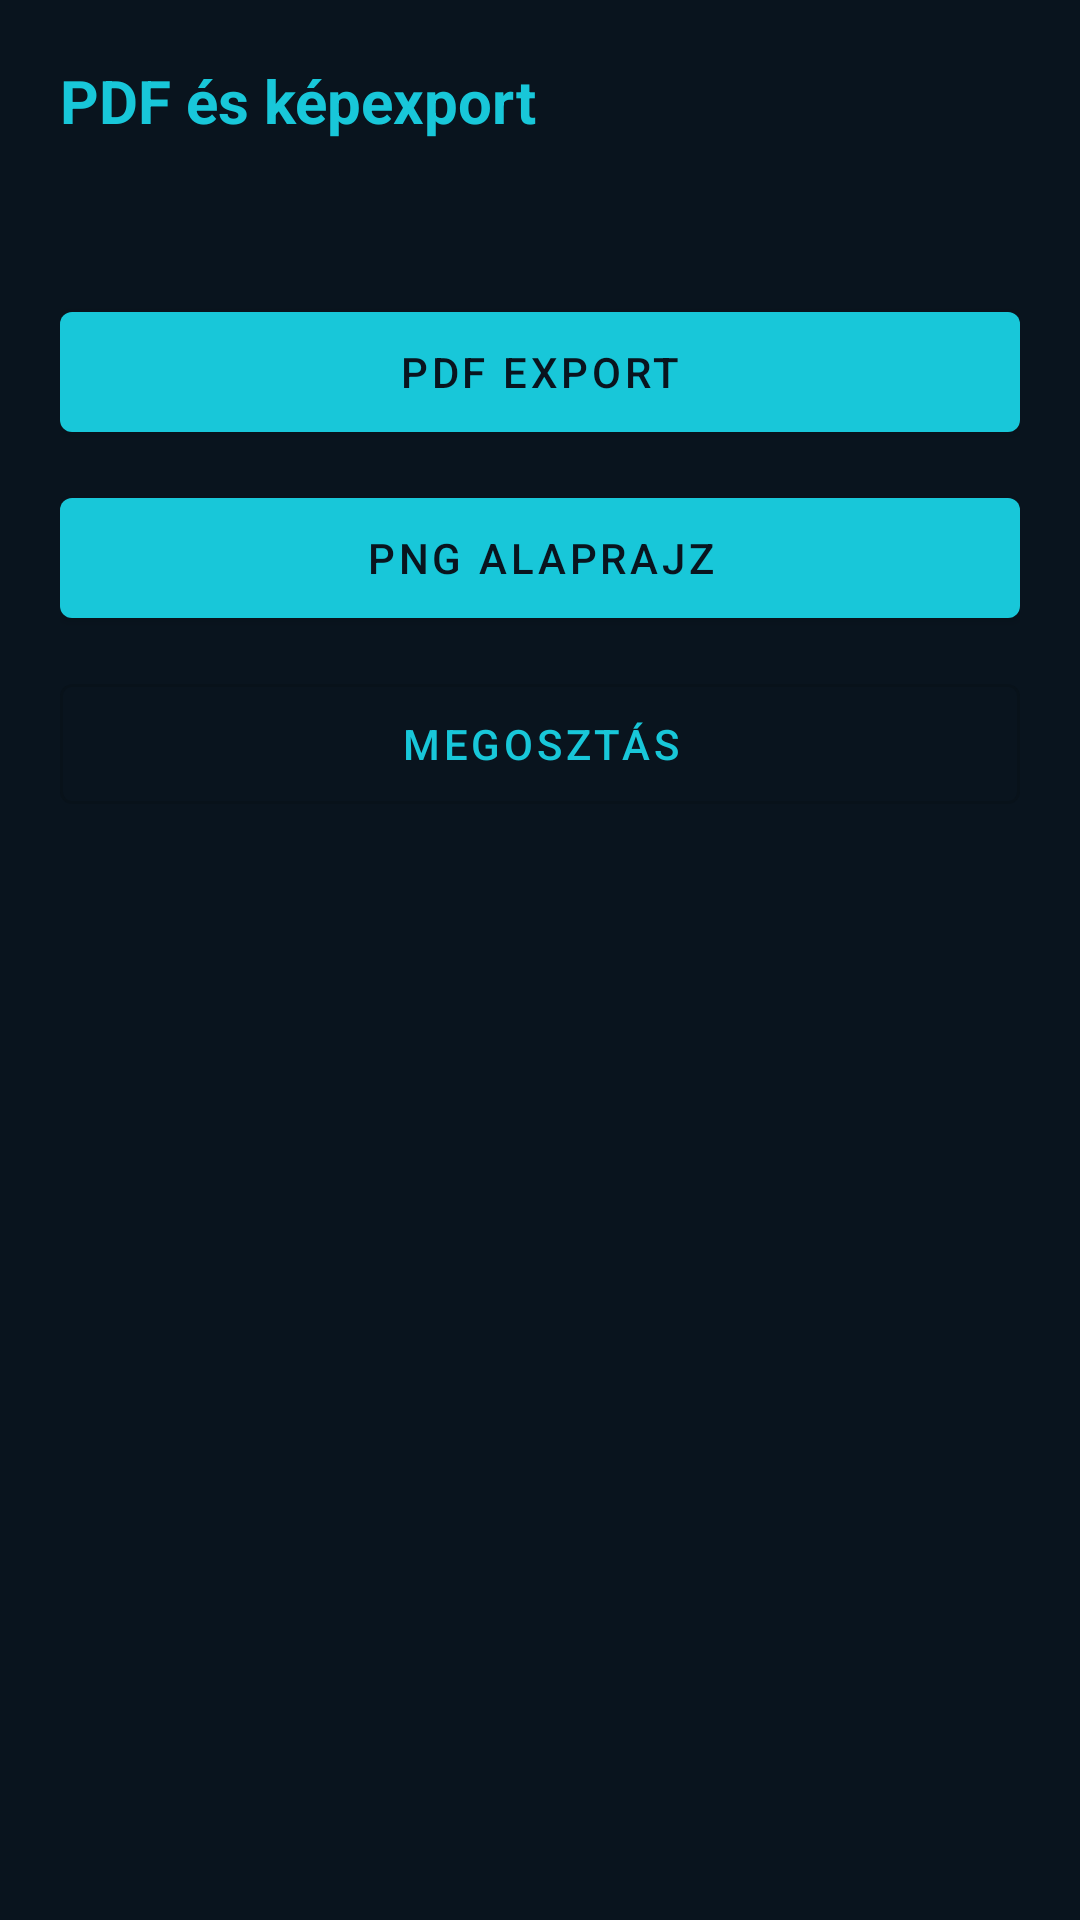

Write the Android layout XML for this screen, with the resource values it uses.
<!-- AndroidManifest.xml: application theme Theme.EpitoAI -->
<!-- res/layout/activity_export.xml -->
<?xml version="1.0" encoding="utf-8"?>
<LinearLayout android:orientation="vertical" android:background="@color/navy" android:padding="20.0dp" android:layout_width="match_parent" android:layout_height="match_parent"
  xmlns:android="http://schemas.android.com/apk/res/android">
    <TextView android:textSize="20.0sp" android:textStyle="bold" android:textColor="@color/cyan" android:layout_width="match_parent" android:layout_height="wrap_content" android:layout_marginBottom="12.0dp" android:text="PDF és képexport" />
    <TextView android:textColor="@color/muted" android:id="@+id/exportStatus" android:layout_width="match_parent" android:layout_height="wrap_content" android:layout_marginBottom="20.0dp" />
    <com.google.android.material.button.MaterialButton android:id="@+id/btnExportPdf" android:layout_width="match_parent" android:layout_height="52.0dp" android:text="PDF EXPORT" />
    <com.google.android.material.button.MaterialButton android:id="@+id/btnExportPng" android:layout_width="match_parent" android:layout_height="52.0dp" android:layout_marginTop="10.0dp" android:text="PNG ALAPRAJZ" />
    <com.google.android.material.button.MaterialButton android:id="@+id/btnShare" android:layout_width="match_parent" android:layout_height="52.0dp" android:layout_marginTop="10.0dp" android:text="MEGOSZTÁS" style="@style/Widget.MaterialComponents.Button.OutlinedButton" />
</LinearLayout>
<!-- resources referenced by this layout -->
<resources>
  <color name="cyan">#18C7D9</color>
  <color name="muted">#9DB0BE</color>
  <color name="navy">#09141E</color>
  <style name="Theme.EpitoAI" parent="Theme.MaterialComponents.DayNight.NoActionBar">
          <item name="colorPrimary">@color/cyan</item>
          <item name="colorPrimaryVariant">@color/navy</item>
          <item name="colorOnPrimary">@color/navy</item>
          <item name="colorSecondary">@color/orange</item>
          <item name="colorOnSecondary">@color/navy</item>
          <item name="android:statusBarColor">@color/navy</item>
          <item name="android:navigationBarColor">@color/navy</item>
          <item name="android:windowBackground">@color/navy</item>
      </style>
  <color name="orange">#FF9F43</color>
</resources>
